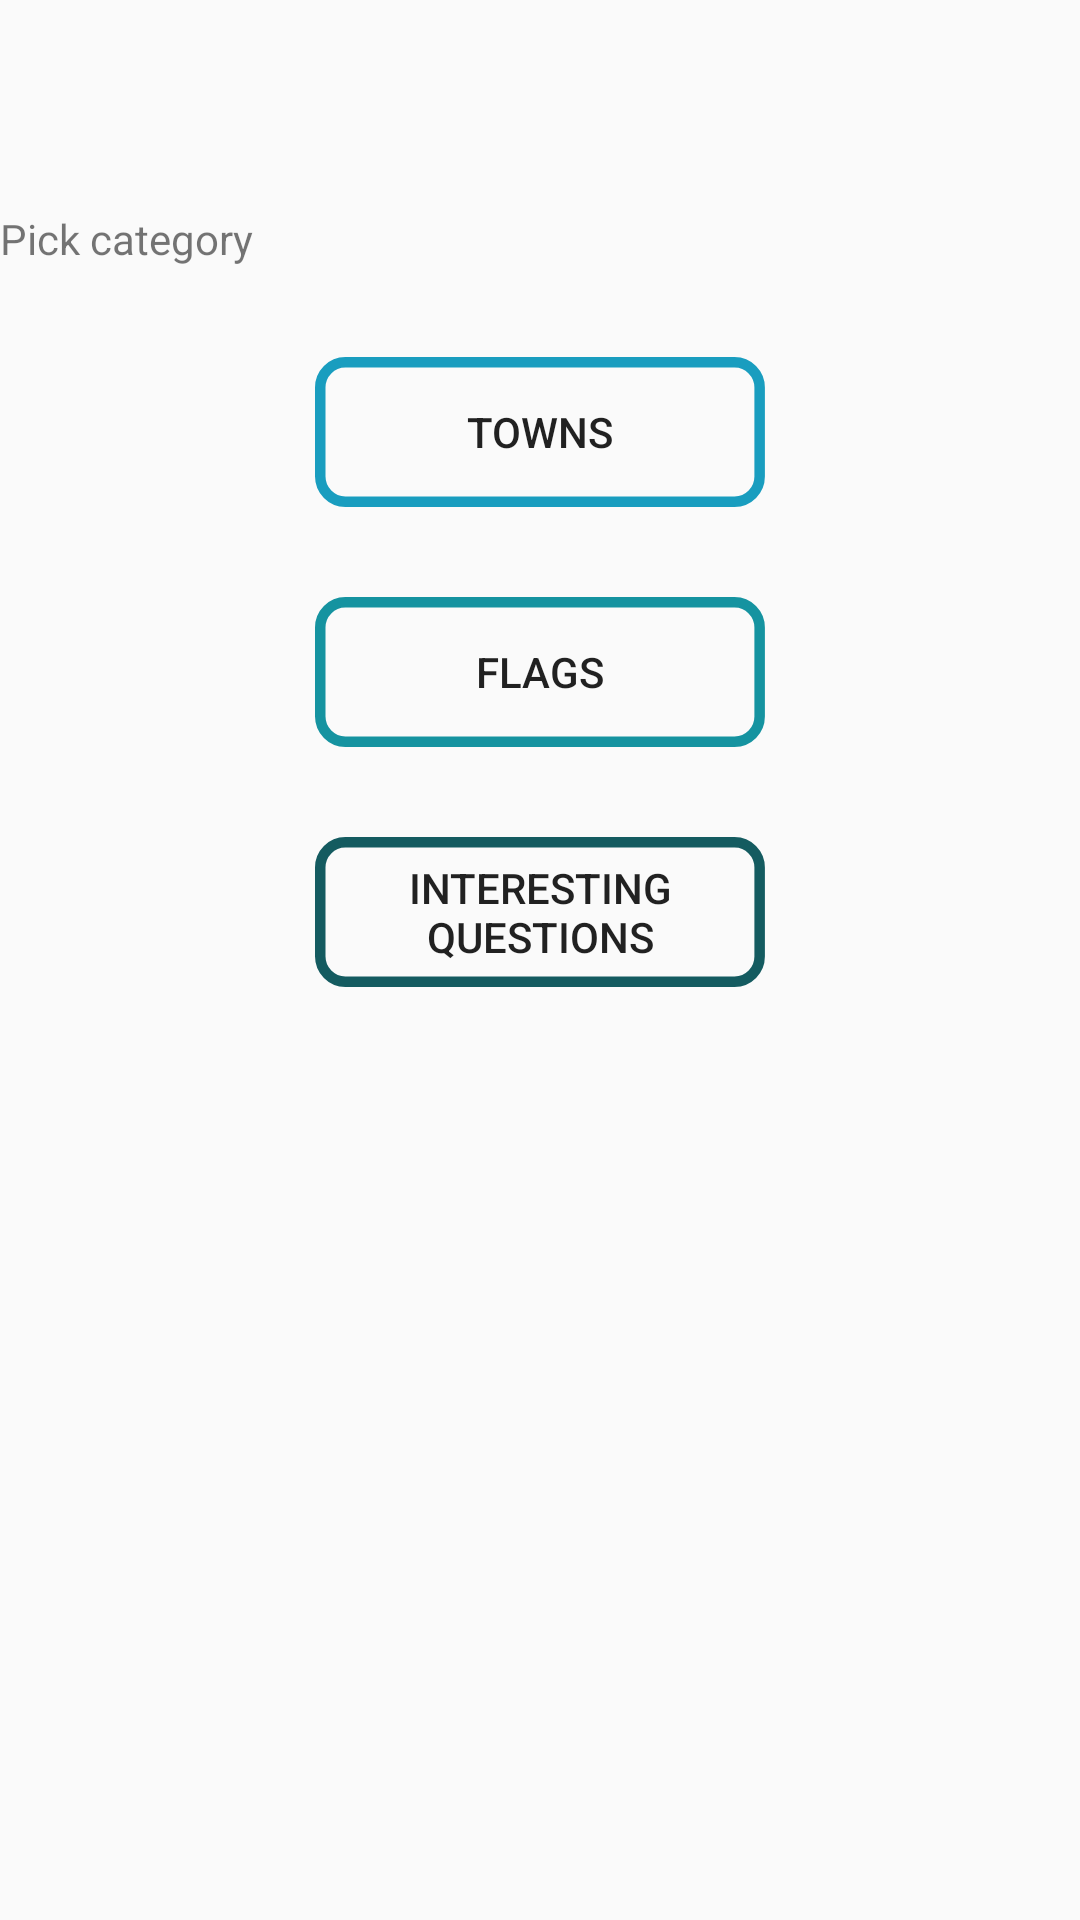

Reconstruct the res/layout file that produces this screen, plus the resources it refers to.
<!-- AndroidManifest.xml: application theme AppTheme -->
<!-- res/layout/fragment_dialoalog_category.xml -->
<?xml version="1.0" encoding="utf-8"?>
<LinearLayout xmlns:android="http://schemas.android.com/apk/res/android"
    xmlns:app="http://schemas.android.com/apk/res-auto"
    android:orientation="vertical"
    android:layout_width="match_parent"
    android:layout_height="match_parent">
    <TextView
        android:id="@+id/diamondsTextView"
        android:layout_width="wrap_content"
        android:layout_height="70dp" />
    <TextView
        android:layout_width="wrap_content"
        android:layout_height="wrap_content"
        android:text="@string/category_to_pick"/>
    <Button
        android:layout_width="150dp"
        android:layout_height="50dp"
        android:background="@drawable/button_town"
        android:text="@string/town_category_button"
        style="@style/CategoryButton"/>
    <Button
        android:layout_width="150dp"
        android:layout_height="50dp"
        android:background="@drawable/button_flags"
        android:text="@string/flags_category_button"
        style="@style/CategoryButton"/>
    <Button
        android:layout_width="150dp"
        android:layout_height="50dp"
        android:background="@drawable/button_interesting_questions"
        android:layout_marginBottom="30dp"
        android:text="@string/other_questions_category_button"
        style="@style/CategoryButton"/>
</LinearLayout>
<!-- resources referenced by this layout -->
<resources>
  <!-- drawable button_flags (drawable) -->
  <?xml version="1.0" encoding="utf-8"?>
  <vector xmlns:android="http://schemas.android.com/apk/res/android"
      android:width="428.6dp"
      android:height="141.9dp"
      android:viewportWidth="428.6"
      android:viewportHeight="141.9">
  
      <path
          android:strokeColor="#1593A0"
          android:strokeWidth="10"
          android:strokeMiterLimit="10"
          android:pathData="M399.6,136.9H28.9C15.7,136.9,5,126.2,5,112.9v-84C5,15.7,15.7,5,28.9,5h370.7c13.2,0,23.9,10.7,23.9,23.9v84
  C423.6,126.2,412.9,136.9,399.6,136.9z" />
  </vector>
  <!-- drawable button_interesting_questions (drawable) -->
  <?xml version="1.0" encoding="utf-8"?>
  <vector xmlns:android="http://schemas.android.com/apk/res/android"
      android:width="428.6dp"
      android:height="141.9dp"
      android:viewportWidth="428.6"
      android:viewportHeight="141.9">
  
      <path
          android:strokeColor="#145B60"
          android:strokeWidth="10"
          android:strokeMiterLimit="10"
          android:pathData="M399.6,136.9H28.9C15.7,136.9,5,126.2,5,112.9v-84C5,15.7,15.7,5,28.9,5h370.7c13.2,0,23.9,10.7,23.9,23.9v84
  C423.6,126.2,412.9,136.9,399.6,136.9z" />
  </vector>
  <!-- drawable button_town (drawable) -->
  <?xml version="1.0" encoding="utf-8"?>
  <vector xmlns:android="http://schemas.android.com/apk/res/android"
      android:width="428.6dp"
      android:height="141.9dp"
      android:viewportWidth="428.6"
      android:viewportHeight="141.9">
  
      <path
          android:strokeColor="#199DBF"
          android:strokeWidth="10"
          android:strokeMiterLimit="10"
          android:pathData="M399.6,136.9H28.9C15.7,136.9,5,126.2,5,112.9v-84C5,15.7,15.7,5,28.9,5h370.7c13.2,0,23.9,10.7,23.9,23.9v84
  C423.6,126.2,412.9,136.9,399.6,136.9z" />
  </vector>
  <string name="category_to_pick">Pick category</string>
  <string name="flags_category_button">Flags</string>
  <string name="other_questions_category_button">Interesting questions</string>
  <string name="town_category_button">Towns</string>
  <style name="CategoryButton">
          <item name="android:layout_gravity">center_horizontal</item>
          <item name="android:layout_marginTop">30dp</item>
      </style>
  <style name="AppTheme" parent="Theme.AppCompat.Light.NoActionBar">
          
          <item name="colorPrimary">@color/colorPrimary</item>
          <item name="colorPrimaryDark">@color/colorPrimaryDark</item>
          <item name="colorAccent">@color/colorAccent</item>
      </style>
  <!-- not gathered from this repository: default colours our renderer supplied (Android Studio template values) -->
  <color name="colorPrimary">#FF6200EE</color>
  <color name="colorPrimaryDark">#FF3700B3</color>
  <color name="colorAccent">#FF03DAC5</color>
</resources>
